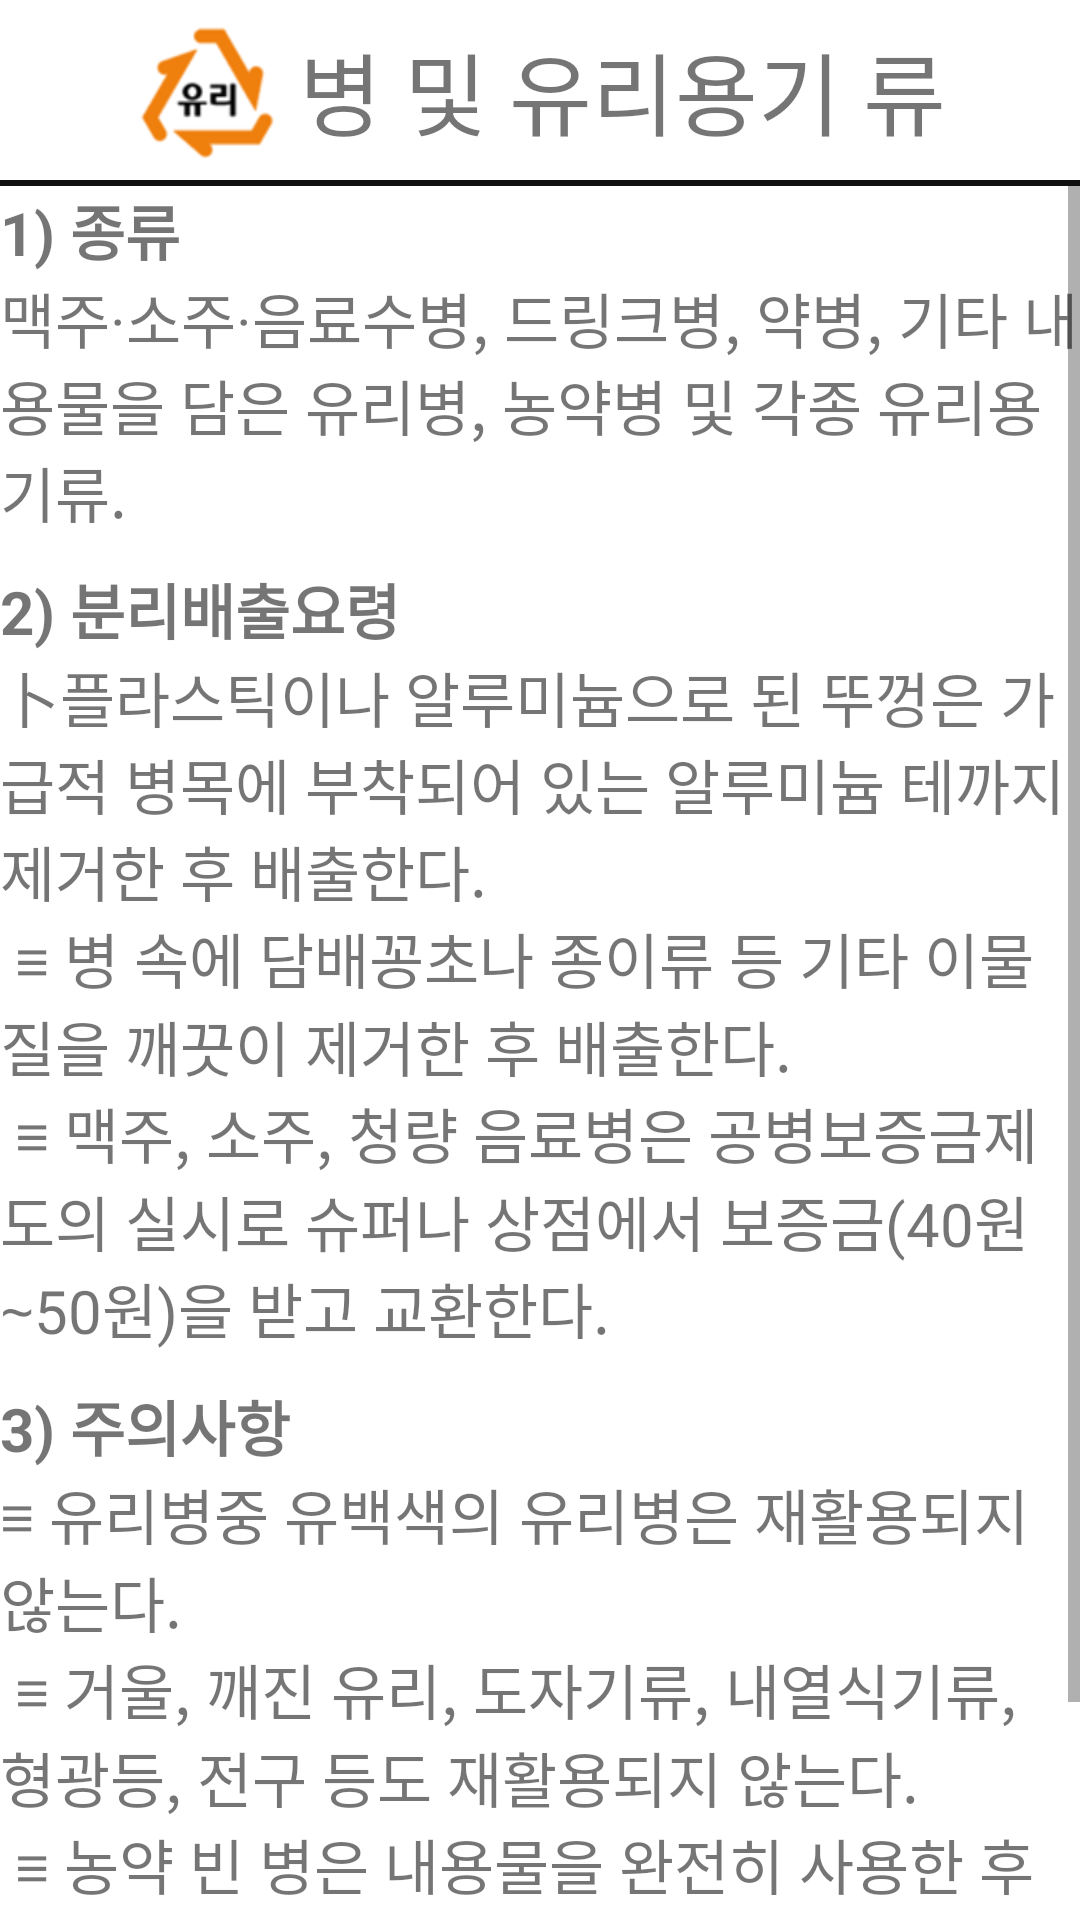

Reconstruct the res/layout file that produces this screen, plus the resources it refers to.
<!-- AndroidManifest.xml: application theme Theme.Cap03 -->
<!-- res/layout/glass_guide.xml -->
<?xml version="1.0" encoding="utf-8"?>
<LinearLayout xmlns:android="http://schemas.android.com/apk/res/android"
    android:layout_width="match_parent"
    android:layout_height="match_parent"
    android:orientation="vertical">

    <LinearLayout
        android:layout_width="match_parent"
        android:layout_height="50dp"
        android:gravity="center"
        android:layout_margin="5dp">

        <ImageView
            android:layout_width="50dp"
            android:layout_height="50dp"
            android:src="@drawable/glass2" />

        <TextView
            android:layout_width="wrap_content"
            android:layout_height="wrap_content"
            android:text="병 및 유리용기 류"
            android:textSize="30dp"
            android:layout_marginLeft="5dp" />

    </LinearLayout>

    <View
        android:layout_width="match_parent"
        android:layout_height="1dp"
        android:background="#111111"/>

    <View
        android:layout_width="match_parent"
        android:layout_height="1dp"
        android:background="#111111"/>

    <ScrollView
        android:layout_width="wrap_content"
        android:layout_height="wrap_content">

        <LinearLayout
            android:layout_width="match_parent"
            android:layout_height="match_parent"
            android:orientation="vertical">

            <TextView
                android:layout_width="wrap_content"
                android:layout_height="wrap_content"
                android:text="@string/glass1"
                android:textStyle="bold"
                android:textSize="20dp"/>
            <TextView
                android:layout_width="wrap_content"
                android:layout_height="wrap_content"
                android:text="@string/glass11"
                android:textSize="20dp"/>

            <TextView
                android:layout_width="wrap_content"
                android:layout_height="wrap_content"
                android:text="@string/glass2"
                android:textStyle="bold"
                android:textSize="20dp"
                android:layout_marginTop="10dp"/>
            <TextView
                android:layout_width="wrap_content"
                android:layout_height="wrap_content"
                android:text="@string/glass22"
                android:textSize="20dp"/>

            <TextView
                android:layout_width="wrap_content"
                android:layout_height="wrap_content"
                android:text="@string/glass3"
                android:textStyle="bold"
                android:textSize="20dp"
                android:layout_marginTop="10dp"/>
            <TextView
                android:layout_width="wrap_content"
                android:layout_height="wrap_content"
                android:text="@string/glass33"
                android:textSize="20dp"/>

        </LinearLayout>

    </ScrollView>

</LinearLayout>
<!-- resources referenced by this layout -->
<resources>
  <!-- drawable glass2: png bitmap (drawable, 7590 bytes) -->
  <string name="glass1">1) 종류 </string>
  <string name="glass11">맥주·소주·음료수병, 드링크병, 약병, 기타 내용물을 담은 유리병, 농약병 및 각종 유리용기류.</string>
  <string name="glass2">2) 분리배출요령 </string>
  <string name="glass22">⼘플라스틱이나 알루미늄으로 된 뚜껑은 가급적 병목에 부착되어 있는 알루미늄 테까지 제거한 후 배출한다.\n
      ≡ 병 속에 담배꽁초나 종이류 등 기타 이물질을 깨끗이 제거한 후 배출한다. \n
      ≡ 맥주, 소주, 청량 음료병은 공병보증금제도의 실시로 슈퍼나 상점에서 보증금(40원∼50원)을 받고 교환한다.</string>
  <string name="glass3">3) 주의사항 </string>
  <string name="glass33">≡ 유리병중 유백색의 유리병은 재활용되지 않는다. \n
      ≡ 거울, 깨진 유리, 도자기류, 내열식기류, 형광등, 전구 등도 재활용되지 않는다. \n
      ≡ 농약 빈 병은 내용물을 완전히 사용한 후 다른 병류와 섞이지 않게 따로 마대에 모아 배출한다. (한국자원재생공사에서 ㎏ 당 150원의 보증금을 주고 수거)</string>
  <style name="Theme.Cap03" parent="Theme.MaterialComponents.DayNight.DarkActionBar">
          
          <item name="colorPrimary">@color/purple_500</item>
          <item name="colorPrimaryVariant">@color/purple_700</item>
          <item name="colorOnPrimary">@color/white</item>
          
          <item name="colorSecondary">@color/teal_200</item>
          <item name="colorSecondaryVariant">@color/teal_700</item>
          <item name="colorOnSecondary">@color/black</item>
          
          <item name="android:statusBarColor" tools:targetApi="l">?attr/colorPrimaryVariant</item>
          
          <item name="windowActionBar">false</item>
          <item name="windowNoTitle">true</item>
      </style>
  <!-- not gathered from this repository: default colours our renderer supplied (Android Studio template values) -->
  <color name="purple_500">#FF6200EE</color>
  <color name="purple_700">#FF3700B3</color>
  <color name="teal_200">#FF03DAC5</color>
  <color name="teal_700">#FF018786</color>
  <color name="black">#FF000000</color>
  <color name="white">#FFFFFFFF</color>
</resources>
